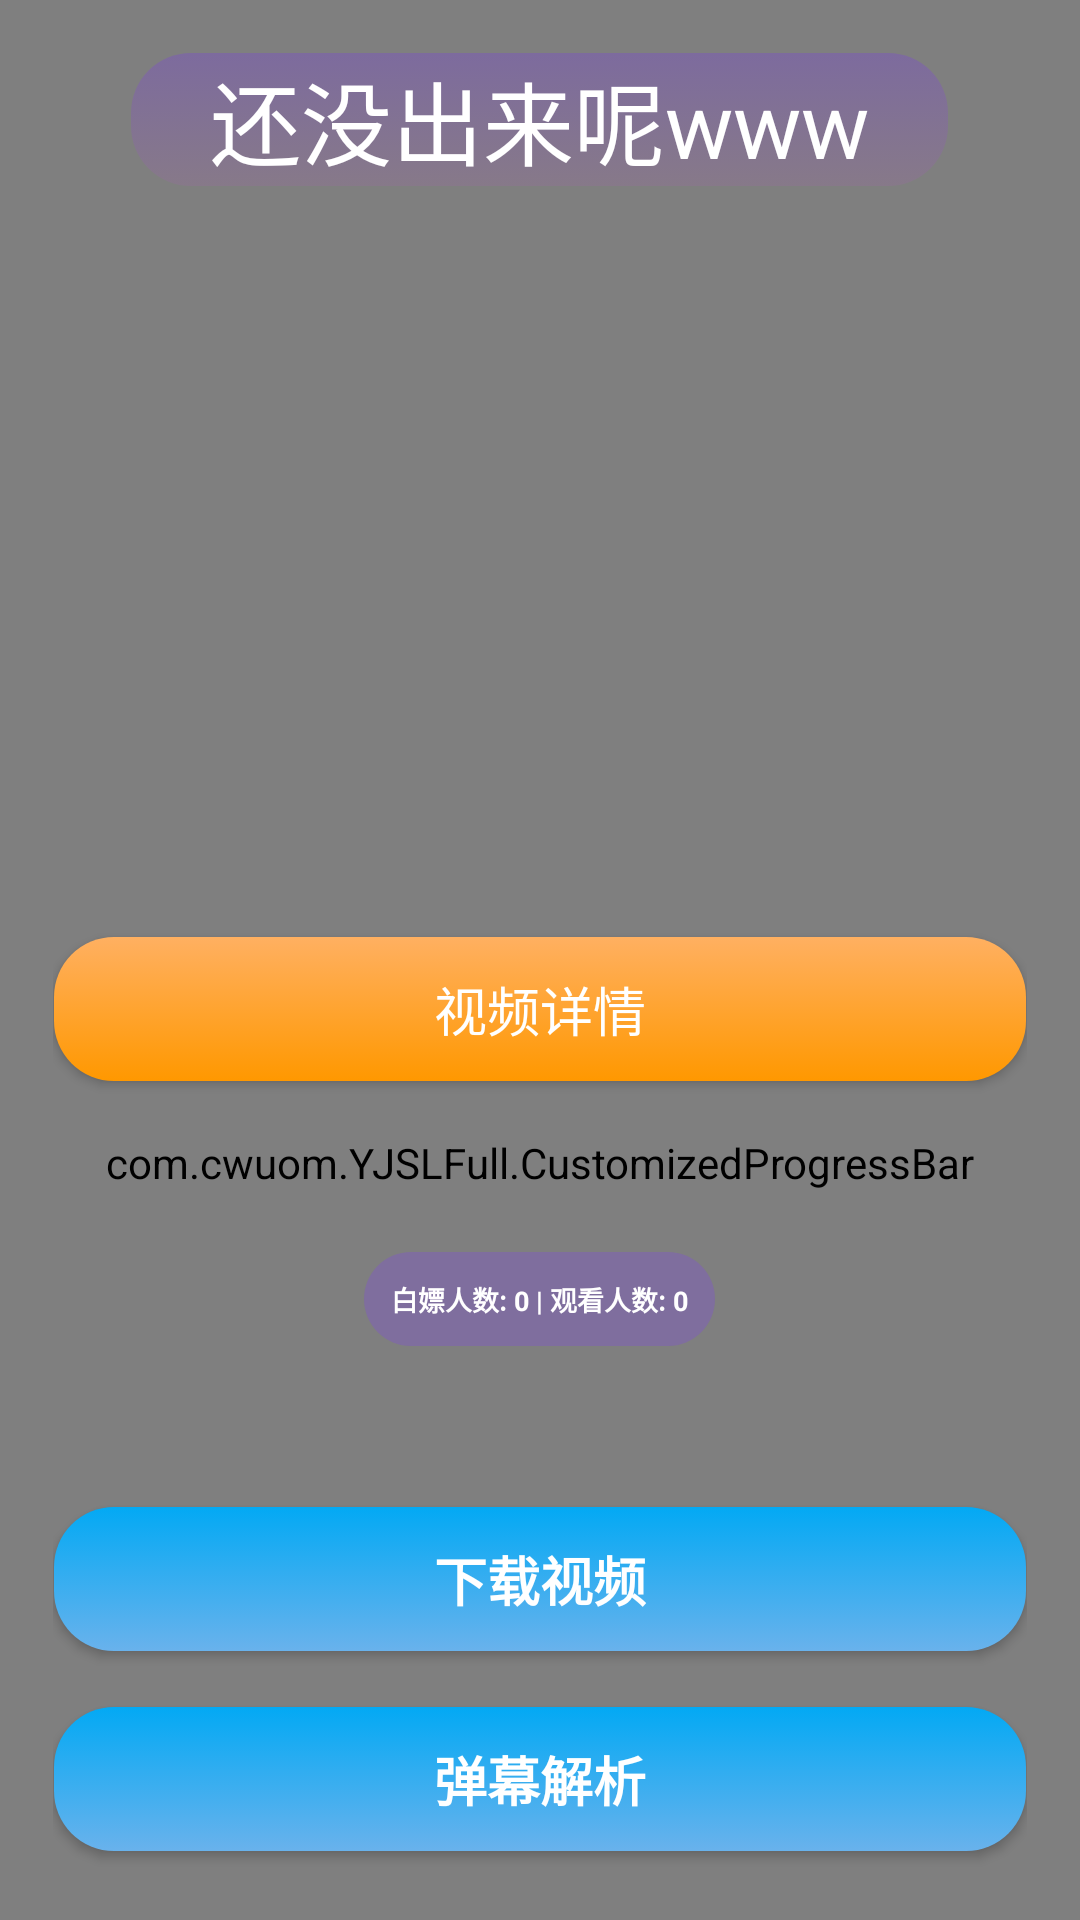

Here is an Android app screen rendered from its layout file. Give the layout XML and the strings, colors and styles it references.
<!-- AndroidManifest.xml: application theme Theme.白嫖计数器 -->
<!-- res/layout/activity_av.xml -->
<?xml version="1.0" encoding="utf-8"?>
<RelativeLayout xmlns:android="http://schemas.android.com/apk/res/android"
    xmlns:app="http://schemas.android.com/apk/res-auto"
    xmlns:tools="http://schemas.android.com/tools"
    android:layout_width="match_parent"
    android:layout_height="match_parent"
    tools:context=".AVActivity">

    <ImageView
        android:id="@+id/iv_bg"
        android:layout_width="match_parent"
        android:layout_height="match_parent"
        android:scaleType="centerCrop" />

    <com.github.mmin18.widget.RealtimeBlurView
        android:id="@+id/blur_bg"
        android:layout_width="match_parent"
        android:layout_height="match_parent"
        android:layout_alignParentBottom="true"
        app:realtimeBlurRadius="5dp"
        app:realtimeOverlayColor="#8000" />

    <RelativeLayout
        android:layout_width="match_parent"
        android:layout_height="match_parent"
        android:padding="@dimen/dp_20">

        <TextView
            android:id="@+id/tv_av"
            android:layout_width="wrap_content"
            android:layout_height="wrap_content"
            android:layout_centerHorizontal="true"
            android:background="@drawable/bg_btn_9"
            android:paddingLeft="@dimen/dp_30"
            android:paddingRight="@dimen/dp_30"
            android:text="还没出来呢www"
            android:textColor="#FFFFFF"
            android:textSize="@dimen/sp_34" />

        <ImageView
            android:id="@+id/iv_av"
            android:layout_width="match_parent"
            android:layout_height="231dp"
            android:layout_alignBottom="@id/tv_av"
            android:layout_marginBottom="-241dp"


            />

        <Button
            android:id="@+id/btn_check"
            android:layout_width="384dp"
            android:layout_height="wrap_content"
            android:layout_alignBottom="@id/iv_av"
            android:layout_marginBottom="-58dp"
            android:background="@drawable/bg_btn_1"
            android:text="视频详情"
            android:textColor="#FFFFFF"
            android:textSize="@dimen/sp_20" />

        <RelativeLayout
            android:id="@+id/rl_progress"
            android:layout_width="match_parent"
            android:layout_height="25dp"
            android:layout_alignBottom="@id/btn_check"
            android:layout_centerVertical="true"
            android:layout_marginBottom="-40dp">

            <com.cwuom.YJSLFull.CustomizedProgressBar
                android:id="@+id/progress"
                android:layout_width="match_parent"
                android:layout_height="match_parent" />

            <TextView
                android:id="@+id/tv_data_integrity"
                android:layout_width="wrap_content"
                android:layout_height="wrap_content"
                android:layout_centerInParent="true"
                android:gravity="center"
                android:textSize="10sp"
                tools:text="白嫖率0%" />
        </RelativeLayout>

        <TextView
            android:id="@+id/tv_piao"
            android:layout_width="wrap_content"
            android:layout_height="wrap_content"
            android:layout_alignBottom="@id/rl_progress"
            android:layout_centerHorizontal="true"
            android:layout_marginBottom="-49dp"
            android:background="@drawable/bg_btn_8"
            android:padding="@dimen/dp_10"
            android:text="白嫖人数: 0 | 观看人数: 0"
            android:textColor="#FFFFFF"
            android:textSize="@dimen/sp_10"
            android:textStyle="bold" />

        <Button
            android:id="@+id/download_av"
            android:layout_width="match_parent"
            android:layout_height="wrap_content"
            android:layout_alignBottom="@id/tv_piao"
            android:layout_marginBottom="-102dp"
            android:background="@drawable/bg_btn_2"
            android:text="下载视频"
            android:textColor="#FFFFFF"
            android:textSize="@dimen/sp_20"
            android:textStyle="bold" />

        <Button
            android:id="@+id/danmu_check"
            android:layout_width="match_parent"
            android:layout_height="wrap_content"
            android:layout_alignBottom="@id/download_av"
            android:layout_marginBottom="-67dp"
            android:background="@drawable/bg_btn_2"
            android:text="弹幕解析"
            android:textColor="#FFFFFF"
            android:textSize="@dimen/sp_20"
            android:textStyle="bold" />

        <Button
            android:id="@+id/btn_betatools"
            android:layout_width="match_parent"
            android:layout_height="wrap_content"
            android:layout_alignBottom="@id/download_av"
            android:layout_marginBottom="-137dp"
            android:background="@drawable/bg_btn_10"
            android:text="实验性功能"
            android:textColor="#FFFFFF"
            android:textSize="@dimen/sp_20"
            android:textStyle="bold" />


    </RelativeLayout>

</RelativeLayout>
<!-- resources referenced by this layout -->
<resources>
  <dimen name="dp_10">10dp</dimen>
  <dimen name="dp_20">20dp</dimen>
  <dimen name="dp_30">30dp</dimen>
  <dimen name="sp_10">10sp</dimen>
  <dimen name="sp_20">20sp</dimen>
  <dimen name="sp_34">34sp</dimen>
  <!-- drawable bg_btn_1 (drawable) -->
  <?xml version="1.0" encoding="UTF-8"?>
  <inset xmlns:android="http://schemas.android.com/apk/res/android"
      android:insetLeft="1.0px"
      android:insetRight="1.0px" >
  
      <selector>
          <item>
              <shape>
                  <gradient
                      android:angle="270.0"
                      android:endColor="#FF9800"
                      android:startColor="#ffb061" />
  
                  <corners
                      android:bottomLeftRadius="20.0dip"
                      android:bottomRightRadius="20.0dip"
                      android:radius="2.0dip"
                      android:topLeftRadius="20.0dip"
                      android:topRightRadius="20.0dip" />
              </shape>
          </item>
      </selector>
  
  </inset>
  <!-- drawable bg_btn_10 (drawable) -->
  <?xml version="1.0" encoding="utf-8"?>
  <ripple xmlns:android="http://schemas.android.com/apk/res/android"
      android:color="#ffffff">
      <item android:drawable="@drawable/btn_ripple2"/>
  
  </ripple>
  <!-- drawable bg_btn_2 (drawable) -->
  <?xml version="1.0" encoding="UTF-8"?>
  <inset xmlns:android="http://schemas.android.com/apk/res/android"
      android:insetLeft="1.0px"
      android:insetRight="1.0px" >
  
      <selector>
          <item>
              <shape>
                  <gradient
                      android:angle="270.0"
                      android:endColor="#69B2EC"
                      android:startColor="#03A9F4" />
  
                  <corners
                      android:bottomLeftRadius="20.0dip"
                      android:bottomRightRadius="20.0dip"
                      android:radius="2.0dip"
                      android:topLeftRadius="20.0dip"
                      android:topRightRadius="20.0dip" />
              </shape>
          </item>
      </selector>
  
  </inset>
  <!-- drawable bg_btn_8 (drawable) -->
  <?xml version="1.0" encoding="utf-8"?>
  <ripple xmlns:android="http://schemas.android.com/apk/res/android"
      android:color="#ffffff">
      <item android:drawable="@drawable/btn_ripple"/>
  
  </ripple>
  <style name="Theme.白嫖计数器" parent="Theme.AppCompat.DayNight.NoActionBar">
          
          <item name="colorPrimary">@color/purple_500</item>
          <item name="colorPrimaryVariant">@color/black</item>
          <item name="colorOnPrimary">@color/white</item>
          
          <item name="colorSecondary">#FFFFFF</item>
          <item name="colorSecondaryVariant">#FFFFFF</item>
          <item name="colorOnSecondary">@color/black</item>
          
          <item name="android:statusBarColor" tools:targetApi="l">?attr/colorPrimaryVariant</item>
          
  
      </style>
  <!-- drawable btn_ripple2 (drawable) -->
  <?xml version="1.0" encoding="utf-8"?>
  <shape xmlns:android="http://schemas.android.com/apk/res/android"
      android:shape="rectangle">
      <gradient
          android:angle="270.0"
          android:endColor="#05A390"
          android:startColor="#00897B" />
      <corners android:radius="25dp"/>
  </shape>
  <!-- drawable btn_ripple (drawable) -->
  <?xml version="1.0" encoding="utf-8"?>
  <shape xmlns:android="http://schemas.android.com/apk/res/android"
      android:shape="rectangle">
      <solid android:color="#7F6E9E"/>
      <corners android:radius="25dp"/>
  </shape>
  <color name="purple_500">#FF6200EE</color>
  <color name="black">#FF000000</color>
  <color name="white">#FFFFFFFF</color>
</resources>
